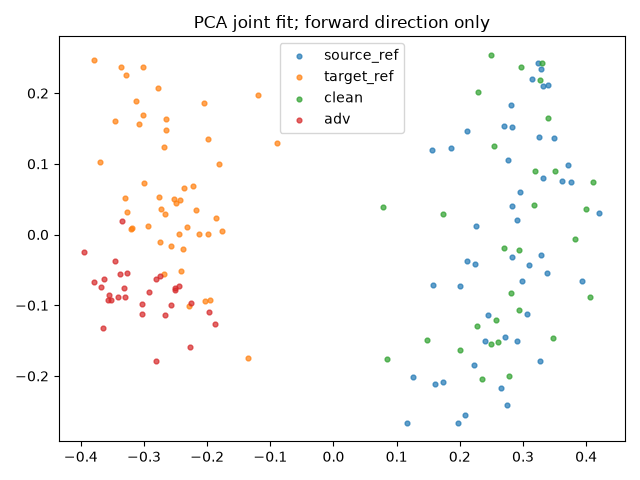

The data file committed next to this chart (first rows):
index, group, x, y
0, source_ref, 0.3092, -0.04344
1, source_ref, 0.1573, -0.07083
2, source_ref, 0.2446, -0.1139
3, source_ref, 0.34, 0.2109
4, source_ref, 0.3932, -0.06589
5, source_ref, 0.3321, 0.2107
6, source_ref, 0.2982, -0.06569
7, source_ref, 0.1167, -0.2664
8, source_ref, 0.2646, -0.2169
9, source_ref, 0.2115, -0.03717
10, source_ref, 0.3708, 0.0988
11, source_ref, 0.2744, -0.2406
12, source_ref, 0.1856, 0.1225
13, source_ref, 0.272, -0.1441
14, source_ref, 0.1605, -0.2117
15, source_ref, 0.2005, -0.07307
16, source_ref, 0.3612, 0.07572
17, source_ref, 0.2827, -0.03211
18, source_ref, 0.3499, 0.1361
19, source_ref, 0.2907, 0.01999
20, source_ref, 0.2822, 0.1518
21, source_ref, 0.3244, 0.2427
22, source_ref, 0.3383, -0.05429
23, source_ref, 0.208, -0.2552
24, source_ref, 0.2405, -0.15
25, source_ref, 0.3058, -0.1122
26, source_ref, 0.2244, -0.0413
27, source_ref, 0.2811, 0.183
28, source_ref, 0.2957, 0.05967
29, source_ref, 0.3761, 0.07406
30, source_ref, 0.2696, 0.1538
31, source_ref, 0.2827, 0.04053
32, source_ref, 0.3288, -0.0294
33, source_ref, 0.3257, 0.1375
34, source_ref, 0.1564, 0.1194
35, source_ref, 0.328, 0.2346
36, source_ref, 0.2768, 0.106
37, source_ref, 0.2109, 0.1462
38, source_ref, 0.2258, 0.01195
39, source_ref, 0.4207, 0.03031
40, source_ref, 0.1977, -0.2662
41, source_ref, 0.2219, -0.1841
42, source_ref, 0.3309, 0.08053
43, source_ref, 0.2908, -0.1502
44, source_ref, 0.1739, -0.2092
45, source_ref, 0.327, -0.1784
46, source_ref, 0.3138, 0.2198
47, source_ref, 0.1263, -0.2011
48, target_ref, -0.1764, 0.005668
49, target_ref, -0.1202, 0.1976
50, target_ref, -0.3074, 0.1567
51, target_ref, -0.2732, 0.03616
52, target_ref, -0.2043, 0.1864
53, target_ref, -0.2417, -0.05183
54, target_ref, -0.1348, -0.1746
55, target_ref, -0.3465, 0.161
56, target_ref, -0.3365, 0.2365
57, target_ref, -0.2026, -0.09435
58, target_ref, -0.217, 0.03453
59, target_ref, -0.2136, 0.0007022
... 96 more rows
